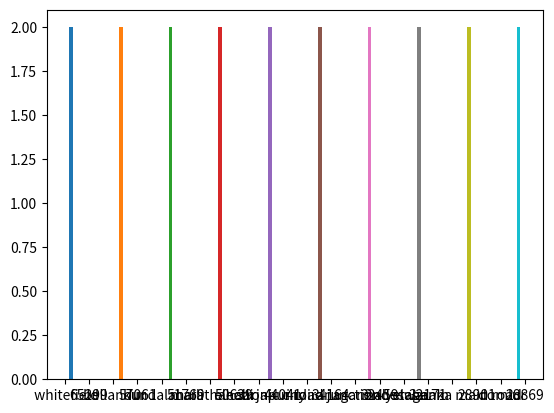

Source code (Python):
# ID: SO#21472243
# Language: Python
# Bug class: Value type
# Runtime consequence: Crash
# In study: Yes
# Inclusion rationale: plt.hist on object-dtype data fails reduce. Numeric operation on string/object data.
# Reproduction status: Fixed (matplotlib 3.x handles tuple arrays in hist)
# Type system catch: `number[]` required for histogram; `tuple[]` rejected

import matplotlib
matplotlib.use("Agg")
import matplotlib.pyplot as plt

top_words_10 = [
    (" whitefield", 65299),
    (" bellandur", 57061),
    (" kundalahalli", 51769),
    (" marathahalli", 50639),
    (" electronic city", 44041),
    (" sarjapur road junction", 34164),
    (" indiranagar 2nd stage", 32459),
    (" malleswaram", 32171),
    (" yelahanka main road", 28901),
    (" domlur", 28869),
]

plt.hist(top_words_10, label="True")
